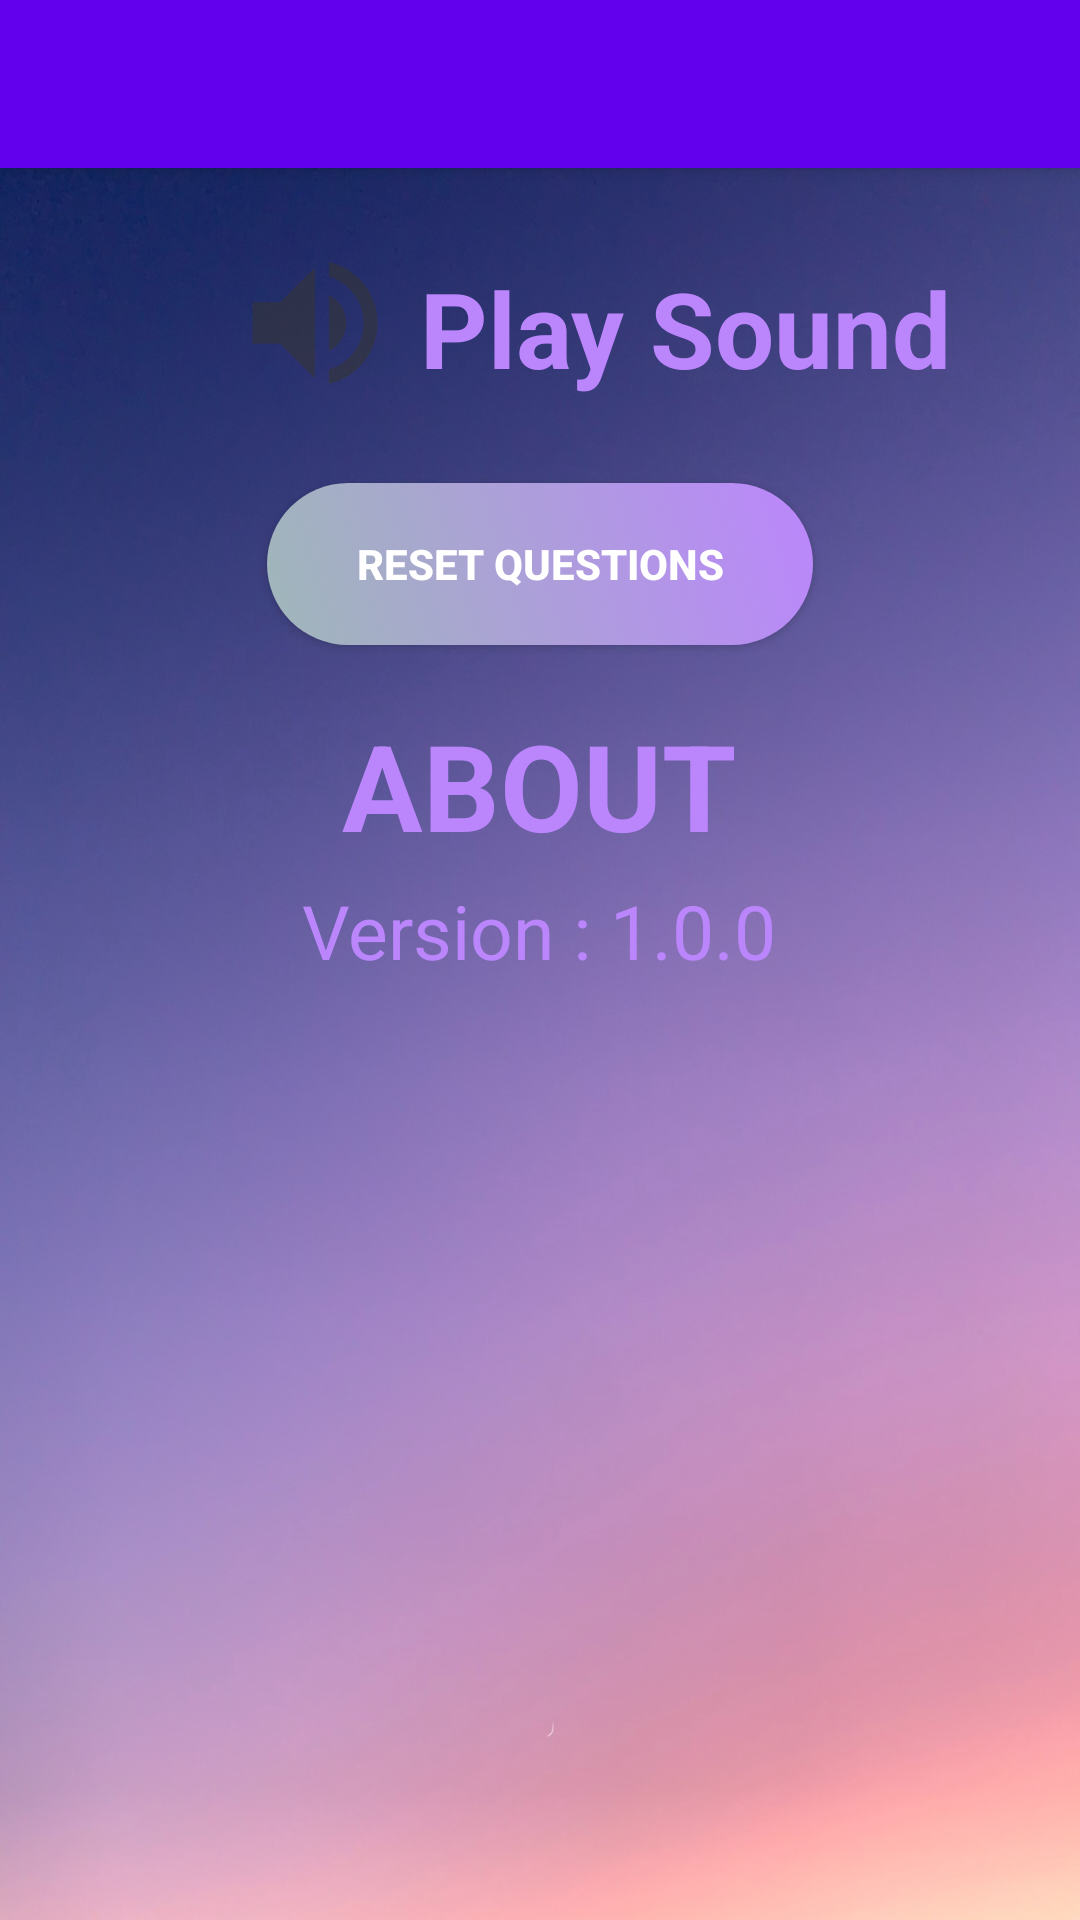

Write the Android layout XML for this screen, with the resource values it uses.
<!-- AndroidManifest.xml: application theme Theme.TriviaProject -->
<!-- res/layout/activity_setting.xml -->
<?xml version="1.0" encoding="utf-8"?>
<LinearLayout android:layout_width="match_parent"
    android:layout_height="match_parent"
    android:background="@drawable/back2"
    android:orientation="vertical"
    xmlns:android="http://schemas.android.com/apk/res/android">

    <include layout="@layout/toolbar"
        android:id="@+id/toolbar"/>


    <LinearLayout android:layout_width="wrap_content"
        android:layout_height="wrap_content"
        android:orientation="horizontal">

        <Button
            android:layout_width="50dp"
            android:layout_height="50dp"
            android:id="@+id/btn_sound"
            android:background="@drawable/ic_sound_play"
            android:layout_marginStart="80dp"
            android:layout_marginTop="20dp"/>

        <TextView
            android:id="@+id/playsound"
            android:layout_width="wrap_content"
            android:layout_height="50dp"
            android:text="@string/playsound"
            android:textColor="@color/purple_200"
            android:layout_marginTop="30dp"
            android:layout_marginStart="10dp"
            android:textStyle="bold"
            android:textSize="35dp"/>

    </LinearLayout>

        <Button
            android:layout_width="wrap_content"
            android:layout_height="wrap_content"
            android:id="@+id/btn_reset_questions"
            android:background="@drawable/but_shape_selector"
            android:text="@string/btn_reset_questions"
            android:textColor="@color/white"
            android:textStyle="bold"
            android:layout_gravity="center"
            android:layout_marginTop="25dp"/>



<LinearLayout
    android:layout_width="wrap_content"
    android:layout_height="wrap_content"
    android:layout_marginTop="15dp"
    android:orientation="vertical"
    android:layout_gravity="center">

    <TextView
        android:layout_width="wrap_content"
        android:layout_height="wrap_content"
        android:text="ABOUT"
        android:textColor="@color/purple_200"
        android:textStyle="bold"
        android:textSize="40dp"
        android:layout_gravity="center"
        android:layout_marginTop="5dp"/>

    <TextView
        android:layout_width="wrap_content"
        android:layout_height="wrap_content"
        android:text="Version : 1.0.0"
        android:textColor="@color/purple_200"
        android:textSize="25dp"
        android:layout_marginTop="5dp"/>

</LinearLayout>



</LinearLayout>
<!-- res/layout/toolbar.xml (included above) -->
<?xml version="1.0" encoding="utf-8"?>
<androidx.appcompat.widget.Toolbar xmlns:android="http://schemas.android.com/apk/res/android"
    android:layout_width="match_parent"
    xmlns:app="http://schemas.android.com/apk/res-auto"
    android:background="@color/design_default_color_primary"
    android:layout_height="wrap_content"
    android:elevation="4dp"
    app:titleTextColor="@color/white">

</androidx.appcompat.widget.Toolbar>
<!-- resources referenced by this layout -->
<resources>
  <color name="purple_200">#FFBB86FC</color>
  <color name="white">#FFFFFFFF</color>
  <!-- drawable back2: jpeg bitmap (drawable, 105312 bytes) -->
  <!-- drawable but_shape_selector (drawable) -->
  <?xml version="1.0" encoding="utf-8"?>
  <selector xmlns:android="http://schemas.android.com/apk/res/android">
  <item android:state_pressed="false">
      <shape>
          <corners
              android:radius="27dp"/>
          <gradient android:angle="45"
              android:centerX="350"
              android:startColor="@color/opal"
              android:endColor="@color/purple_200"
              android:type="linear"/>
          <size android:width="182dp"
              android:height="54dp"/>
      </shape>
  </item>
  
      <item android:state_pressed="true">
          <shape>
              <corners
                  android:radius="27dp"/>
              <gradient android:angle="45"
                  android:centerX="350"
                  android:startColor="@color/purple_200"
                  android:endColor="@color/opal"
                  android:type="linear"/>
              <size android:width="182dp"
                  android:height="54dp"/>
  
          </shape>
  
      </item>
  </selector>
  <!-- drawable ic_sound_play (drawable-anydpi) -->
  <vector xmlns:android="http://schemas.android.com/apk/res/android"
      android:width="24dp"
      android:height="24dp"
      android:viewportWidth="24"
      android:viewportHeight="24"
      android:tint="#333333"
      android:alpha="0.6">
    <group android:scaleX="1.1111112"
        android:scaleY="1.1111112"
        android:translateX="-1.3333334"
        android:translateY="-1.3333334">
      <path
          android:fillColor="@android:color/white"
          android:pathData="M3,9v6h4l5,5L12,4L7,9L3,9zM16.5,12c0,-1.77 -1.02,-3.29 -2.5,-4.03v8.05c1.48,-0.73 2.5,-2.25 2.5,-4.02zM14,3.23v2.06c2.89,0.86 5,3.54 5,6.71s-2.11,5.85 -5,6.71v2.06c4.01,-0.91 7,-4.49 7,-8.77s-2.99,-7.86 -7,-8.77z"/>
    </group>
  </vector>
  <string name="btn_reset_questions">reset questions</string>
  <string name="playsound">Play Sound</string>
  <style name="Theme.TriviaProject" parent="Theme.AppCompat.DayNight.NoActionBar">
          
          <item name="colorPrimary">@color/red</item>
          <item name="colorOnPrimary">@color/white</item>
          
          <item name="colorSecondaryVariant">@color/teal_700</item>
          <item name="colorOnSecondary">@color/black</item>
          
          <item name="android:statusBarColor" tools:targetApi="l">?attr/colorPrimaryVariant</item>
          
      </style>
  <color name="opal">#9FB7B9</color>
  <color name="red">#FA0328</color>
  <color name="teal_700">#FF018786</color>
  <color name="black">#FF000000</color>
</resources>
